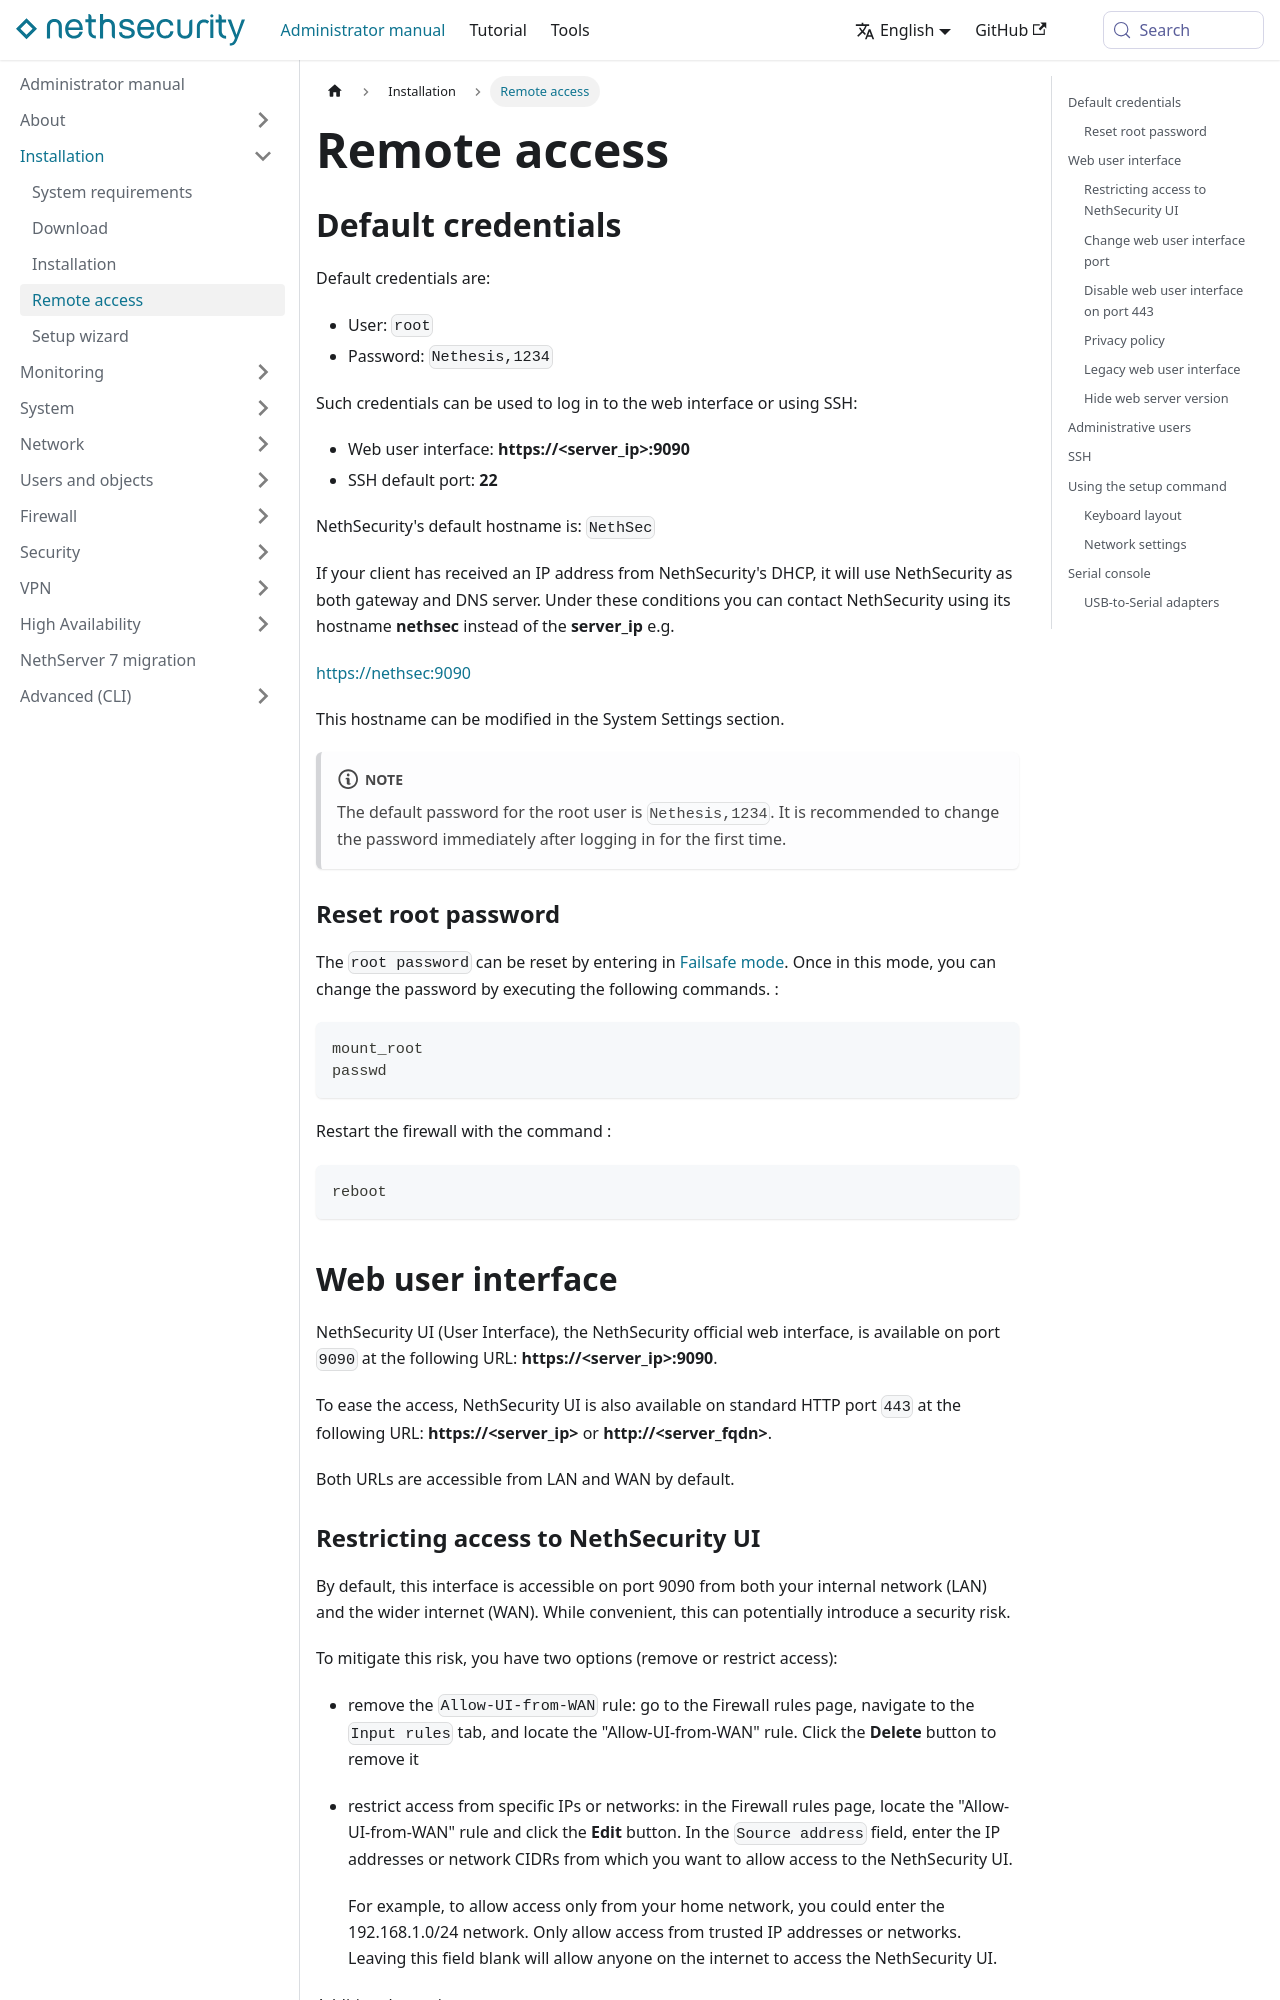

repository: NethServer/nethsecurity-docs · page: pr-preview/pr-334/docs/administrator-manual/installation/remote_access.html · generator: docusaurus

---
title: "Remote access"
sidebar_position: 4
---

# Remote access

## Default credentials {#default_credentials-section}

Default credentials are:

- User: `root`
- Password: `Nethesis,1234`

Such credentials can be used to log in to the web interface or using SSH:

- Web user interface: **https://\<server_ip\>:9090**
- SSH default port: **22**

NethSecurity\'s default hostname is: `NethSec`

If your client has received an IP address from NethSecurity\'s DHCP, it will use NethSecurity as both gateway and DNS server. Under these conditions you can contact NethSecurity using its hostname **nethsec** instead of the **server_ip** e.g.

<https://nethsec:9090>

This hostname can be modified in the System Settings section.

:::note

The default password for the root user is `Nethesis,1234`. It is recommended to change the password immediately after logging in for the first time.

:::

### Reset root password

The `root password` can be reset by entering in [Failsafe mode](../system/reset_recovery.md#failsafe-section). Once in this mode, you can change the password by executing the following commands. :

``` bash
mount_root
passwd
```

Restart the firewall with the command :

``` bash
reboot
```

## Web user interface {#web_user_interface-section}

NethSecurity UI (User Interface), the NethSecurity official web interface, is available on port `9090` at the following URL: **https://\<server_ip\>:9090**.

To ease the access, NethSecurity UI is also available on standard HTTP port `443` at the following URL: **https://\<server_ip\>** or **http://\<server_fqdn\>**.

Both URLs are accessible from LAN and WAN by default.
